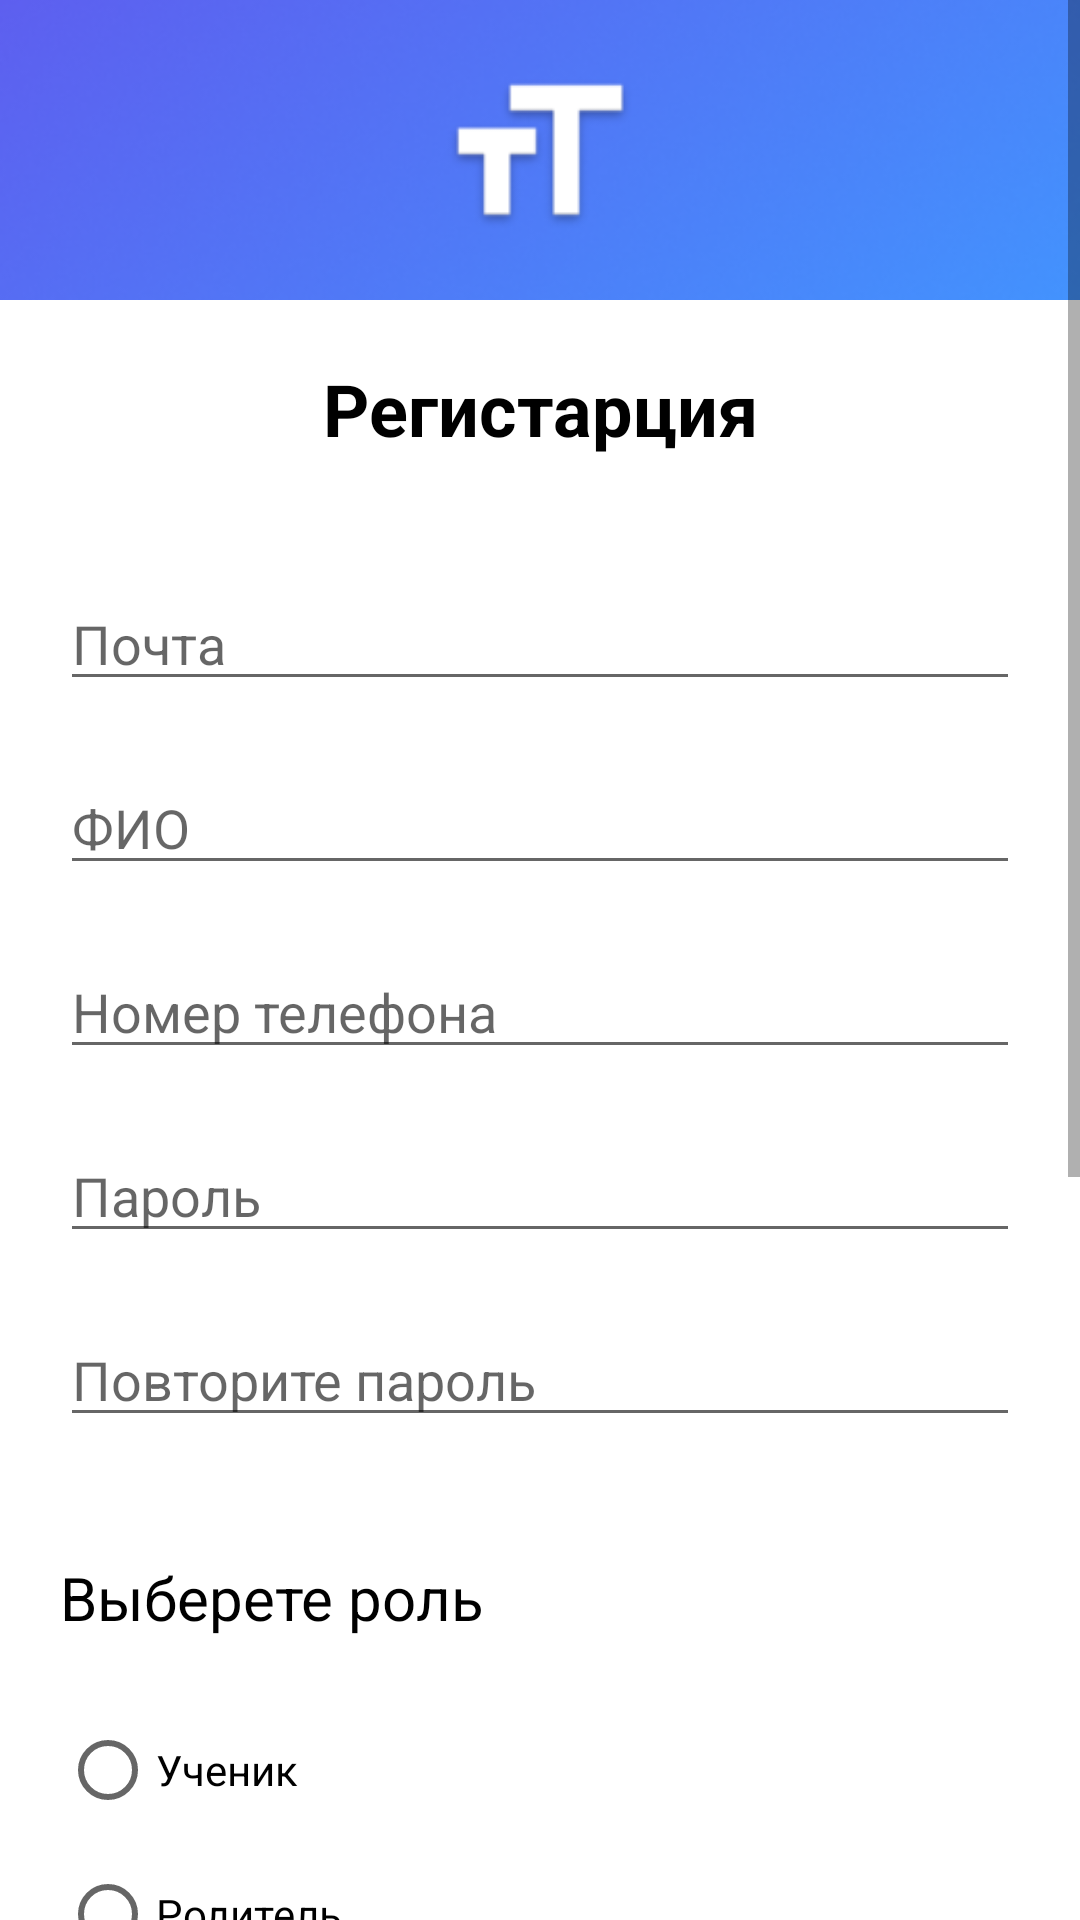

Layout XML and referenced resources for this Android screen:
<!-- AndroidManifest.xml: application theme AppTheme -->
<!-- res/layout/fragment_auth_registration.xml -->
<?xml version="1.0" encoding="utf-8"?>
<androidx.constraintlayout.widget.ConstraintLayout xmlns:android="http://schemas.android.com/apk/res/android"
    xmlns:app="http://schemas.android.com/apk/res-auto"
    xmlns:tools="http://schemas.android.com/tools"
    android:layout_width="match_parent"
    android:layout_height="match_parent">


    <ScrollView
        android:layout_width="0dp"
        android:layout_height="0dp"
        app:layout_constraintBottom_toBottomOf="parent"
        app:layout_constraintEnd_toEndOf="parent"
        app:layout_constraintStart_toStartOf="parent"
        app:layout_constraintTop_toTopOf="parent">


        <LinearLayout
            android:layout_width="match_parent"
            android:layout_height="wrap_content"
            android:orientation="vertical">

            <androidx.constraintlayout.widget.ConstraintLayout
                android:layout_width="match_parent"
                android:layout_height="wrap_content">

                <ImageView
                    android:id="@+id/ivAuthBg"
                    android:layout_width="0dp"
                    android:layout_height="0dp"
                    android:scaleType="centerCrop"
                    android:src="@drawable/png_auth_gradient"
                    app:layout_constraintBottom_toBottomOf="@+id/ivAuthLogo"
                    app:layout_constraintEnd_toEndOf="parent"
                    app:layout_constraintStart_toStartOf="parent"
                    app:layout_constraintTop_toTopOf="parent" />

                <ImageView
                    android:id="@+id/ivAuthLogo"
                    android:layout_width="match_parent"
                    android:layout_height="100dp"
                    android:src="@drawable/ic_splash_no_background"
                    app:layout_constraintEnd_toEndOf="parent"
                    app:layout_constraintStart_toStartOf="parent"
                    app:layout_constraintTop_toTopOf="parent" />

            </androidx.constraintlayout.widget.ConstraintLayout>

            <LinearLayout
                android:layout_width="match_parent"
                android:layout_height="wrap_content"
                android:orientation="vertical"
                android:padding="20dp">

                <TextView
                    android:id="@+id/tvTitleAuthReg"
                    android:layout_width="match_parent"
                    android:layout_height="wrap_content"
                    android:layout_marginBottom="40dp"
                    android:text="@string/Registration"
                    android:gravity="center"
                    android:theme="@style/h1" />

                <EditText
                    android:id="@+id/etEmailAuthReg"
                    android:layout_width="match_parent"
                    android:layout_height="wrap_content"
                    android:layout_marginBottom="@dimen/margin_bottom_et"
                    android:ems="10"
                    android:hint="@string/Email"
                    android:inputType="textEmailAddress" />

                <EditText
                    android:id="@+id/etFaqAuthReg"
                    android:layout_width="match_parent"
                    android:layout_height="wrap_content"
                    android:layout_marginBottom="@dimen/margin_bottom_et"
                    android:ems="10"
                    android:hint="ФИО"
                    android:inputType="textPersonName" />

                <EditText
                    android:id="@+id/etPhoneAuthReg"
                    android:layout_width="match_parent"
                    android:layout_height="wrap_content"
                    android:layout_marginBottom="@dimen/margin_bottom_et"
                    android:ems="10"
                    android:hint="Номер телефона"
                    android:inputType="phone" />

                <EditText
                    android:id="@+id/etPassAuthReg"
                    android:layout_width="match_parent"
                    android:layout_height="wrap_content"
                    android:layout_marginBottom="@dimen/margin_bottom_et"
                    android:ems="10"
                    android:hint="Пароль"
                    android:inputType="textPassword" />

                <EditText
                    android:id="@+id/etRepeatPasAuthReg"
                    android:layout_width="match_parent"
                    android:layout_height="wrap_content"
                    android:layout_marginBottom="@dimen/margin_bottom_et"
                    android:ems="10"
                    android:hint="Повторите пароль"
                    android:inputType="textPassword" />

                <CheckedTextView
                    android:id="@+id/checkedTextView"
                    android:layout_width="match_parent"
                    android:layout_height="wrap_content"
                    android:text="Заполните все поля!"
                    android:textColor="@android:color/holo_red_dark"
                    android:visibility="gone"
                    tools:visibility="visible" />

                <TextView
                    android:id="@+id/etRoleAuthReg"
                    android:layout_width="match_parent"
                    android:layout_height="wrap_content"
                    android:layout_marginTop="20dp"
                    android:layout_marginBottom="20dp"
                    android:text="Выберете роль"
                    android:theme="@style/h2" />

                <RadioGroup
                    android:layout_width="match_parent"
                    android:layout_height="match_parent"
                    android:layout_marginBottom="@dimen/margin_bottom_et">

                    <RadioButton
                        android:id="@+id/radioApprenticeAuthReg"
                        android:layout_width="match_parent"
                        android:layout_height="wrap_content"
                        android:text="Ученик" />

                    <RadioButton
                        android:id="@+id/radioParentAuthReg"
                        android:layout_width="match_parent"
                        android:layout_height="wrap_content"
                        android:text="Родитель" />

                    <RadioButton
                        android:id="@+id/radioTeacherAuthReg"
                        android:layout_width="match_parent"
                        android:layout_height="wrap_content"
                        android:text="Преподаватель" />

                </RadioGroup>

                <TextView
                    android:layout_width="match_parent"
                    android:layout_height="wrap_content"
                    android:text="Выберете ваш институт"
                    android:layout_marginBottom="5dp"
                    />

                <Spinner
                    android:id="@+id/spinnerUniversityAuthReg"
                    android:layout_width="match_parent"
                    android:layout_height="wrap_content"
                    android:layout_marginBottom="@dimen/margin_bottom_et"
                    />

                <EditText
                    android:id="@+id/etSpecialtyAuthReg"
                    android:layout_width="match_parent"
                    android:layout_height="wrap_content"
                    android:layout_marginBottom="@dimen/margin_bottom_et"
                    android:hint="Введите вашу специальность"
                    android:inputType="text" />


                <CheckBox
                    android:id="@+id/checkBoxAuthReg"
                    android:layout_width="match_parent"
                    android:layout_height="wrap_content"
                    android:layout_marginBottom="10dp"
                    android:text="Я согласен с политикой приложения" />

                <Button
                    android:id="@+id/btnConnectAuthReg"
                    android:layout_width="match_parent"
                    android:layout_height="wrap_content"
                    android:text="Присоединиться"
                    android:textAllCaps="false" />

                <androidx.appcompat.widget.LinearLayoutCompat
                    android:layout_width="match_parent"
                    android:layout_height="wrap_content"
                    android:layout_marginTop="20dp"
                    android:layout_marginBottom="20dp"
                    android:gravity="center">

                    <TextView
                        android:id="@+id/tvDescQuestAuthReg"
                        android:layout_width="wrap_content"
                        android:layout_height="wrap_content"
                        android:layout_marginEnd="5dp"
                        android:text="Уже есть аккаунт?" />

                    <TextView
                        android:id="@+id/tvBtnBtnAuthReg"
                        android:layout_width="wrap_content"
                        android:layout_height="wrap_content"
                        android:text="Войти"
                        android:theme="@style/BlueTextButton" />

                </androidx.appcompat.widget.LinearLayoutCompat>

            </LinearLayout>
        </LinearLayout>
    </ScrollView>
</androidx.constraintlayout.widget.ConstraintLayout>
<!-- resources referenced by this layout -->
<resources>
  <dimen name="margin_bottom_et">20dp</dimen>
  <!-- drawable ic_splash_no_background: png bitmap (drawable, 3370 bytes) -->
  <!-- drawable png_auth_gradient: png bitmap (drawable, 96715 bytes) -->
  <string name="Email">Почта</string>
  <string name="Registration">Регистарция</string>
  <style name="BlueTextButton" parent="AppTheme">
          <item name="android:textColor">@color/iris_100</item>
          <item name="android:textAllCaps">false</item>
      </style>
  <style name="h1" parent="@style/AppTheme">
          <item name="android:textColor">@color/black</item>
          <item name="android:textSize">24sp</item>
          <item name="android:textStyle">bold</item>
      </style>
  <style name="h2" parent="@style/AppTheme">
          <item name="android:textColor">@color/black</item>
          <item name="android:textSize">20sp</item>
          <item name="android:textStyle">normal</item>
      </style>
  <style name="AppTheme" parent="Theme.MaterialComponents.DayNight.NoActionBar">
          
          <item name="colorPrimary">@color/iris_100</item>
          <item name="colorPrimaryVariant">@color/iris_80</item>
          <item name="colorOnPrimary">@color/white</item>
          
          <item name="colorSecondary">@color/fuschia_100</item>
          <item name="colorSecondaryVariant">@color/fuschia_90</item>
          <item name="colorOnSecondary">@color/fuschia_70</item>
          
          <item name="android:statusBarColor" tools:targetApi="l">?attr/colorPrimaryVariant</item>
          
      </style>
  <color name="iris_100">#5D5FEF</color>
  <color name="black">#FF000000</color>
  <color name="iris_80">#4E50C8</color>
  <color name="white">#FFFFFF</color>
  <color name="fuschia_100">#FFC700</color>
  <color name="fuschia_90">#EDB900</color>
  <color name="fuschia_70">#CC9F00</color>
</resources>
